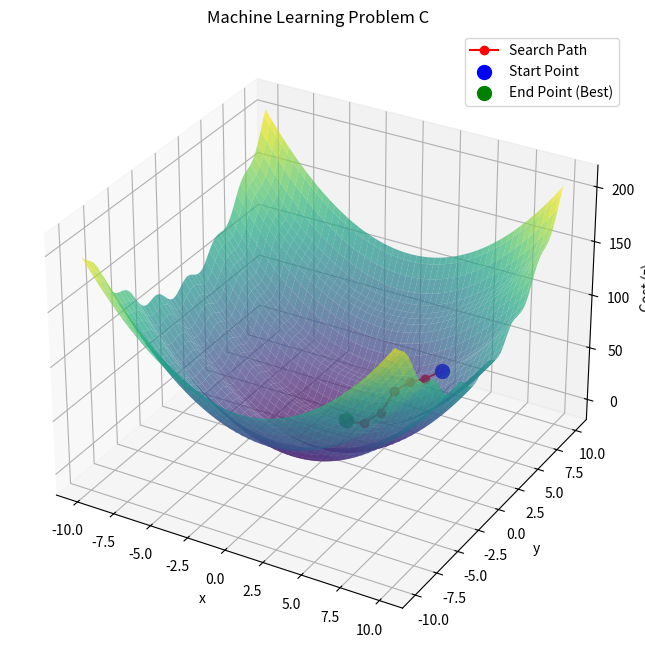

Reproduce this figure in Python.
import numpy as np
import matplotlib.pyplot as plt
from mpl_toolkits.mplot3d import Axes3D  

# machine learning 과제
# Problem A----------------------------------
# 랜덤서치는 30번 내외로 지정, initial point는 임의로 선택
# random direction은 P = 10 

# problem B----------------------------------
# 방향벡터 d (step size)의 크기를 서로 다른 2개의 값을 사용하라
# 그에 따라 output에 미치는 영향 기술

def cost_function(x):
    return x[0]**2 + x[1]**2 + 5*np.sin(2*x[1])
# return x[0]**2 + x[1]**2 란 f(x , y) = x^2+y^2 꼴의 2차함수임
# 과제의 함수는 x^2+y^2+5sin(2y)임 
# 초기값 설정
x_current = np.array([5.0, 5.0])
f_current = cost_function(x_current)

alpha_s = 0.2  # step size
alpha_l = 1.0  # long step size
z = 20  # 반복 횟수
n_directions = 10  # 한 번에 시도할 방향 수

# 탐색 경로 기록용
path = [x_current.copy()]

# 탐색 반복
for i in range(z):
    candidates = []
    
    # 여러 방향 샘플링 및 평가
    for j in range(n_directions):
        # 무작위 방향 생성 (단위 벡터로 정규화)
        direction = np.random.uniform(-1, 1, 2)
        direction /= np.linalg.norm(direction)

        # short step size 방향으로 이동한 후보점
        x_candidate_s = x_current + alpha_s * direction
        f_candidate_s = cost_function(x_candidate_s)

        candidates.append((f_candidate_s, x_candidate_s, 'short'))

        # long step size 방향으로 이동한 후보점
        x_candidate_l = x_current + alpha_l * direction
        f_candidate_l = cost_function(x_candidate_l)

        candidates.append((f_candidate_l, x_candidate_l, 'long'))
    
    # 후보들 중 가장 Cost가 낮은 방향 선택
    candidates.sort(key=lambda tup: tup[0])
    best_f, best_x, best_step = candidates[0]
    
    # 더 나은 경우에만 이동
    if best_f < f_current:
        x_current = best_x
        f_current = best_f
        print(f"Iter {i}: Move to {x_current}, Cost: {f_current}, Step size: {best_step}")
    
    path.append(x_current.copy())

# 경로를 numpy 배열로 변환
path = np.array(path)

# ----------------- 3D 시각화 ------------------
# x, y 값에 대한 메쉬 생성
x = np.linspace(-10, 10, 100)
y = np.linspace(-10, 10, 100)
X, Y = np.meshgrid(x, y)
Z = cost_function([X, Y])

# 3D 플롯 생성
fig = plt.figure(figsize=(10, 8))
ax = fig.add_subplot(111, projection='3d')

# Cost 함수 표면 그리기
ax.plot_surface(X, Y, Z, cmap='viridis', alpha=0.7)

# 탐색 경로를 3D로 그리기 (z축은 cost function 값)
path_z = [cost_function(p) for p in path]
ax.plot(path[:, 0], path[:, 1], path_z, marker='o', color='red', label='Search Path')

# 시작점, 끝점 강조
ax.scatter(path[0, 0], path[0, 1], path_z[0], color='blue', s=100, label='Start Point')
ax.scatter(path[-1, 0], path[-1, 1], path_z[-1], color='green', s=100, label='End Point (Best)')

# 축 라벨 및 제목
ax.set_title('Machine Learning Problem C')
ax.set_xlabel('x')
ax.set_ylabel('y')
ax.set_zlabel('Cost (z)')
ax.legend()

plt.show()
